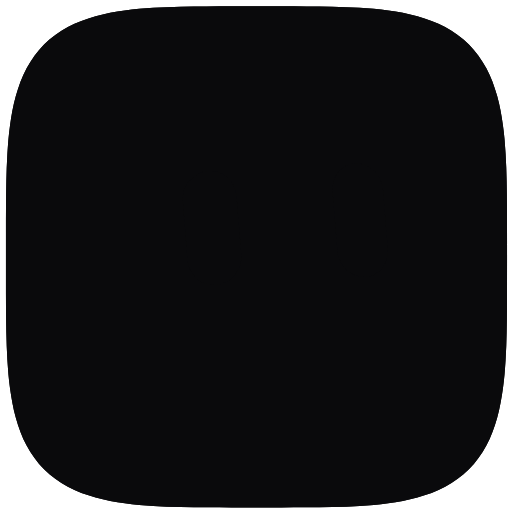
t = 0.00 s
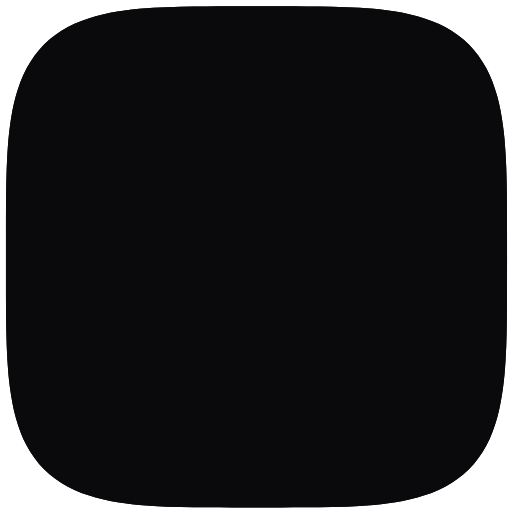
t = 0.51 s
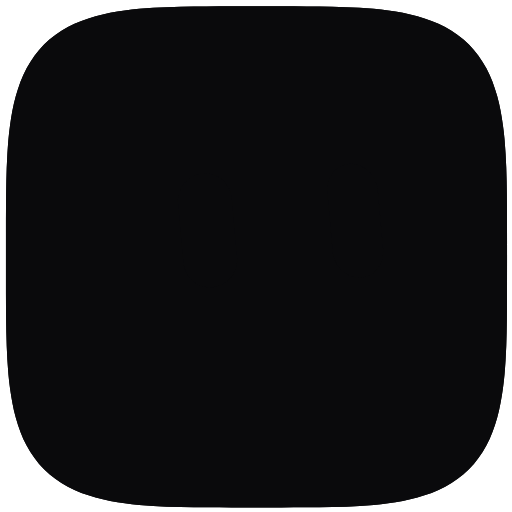
t = 1.01 s
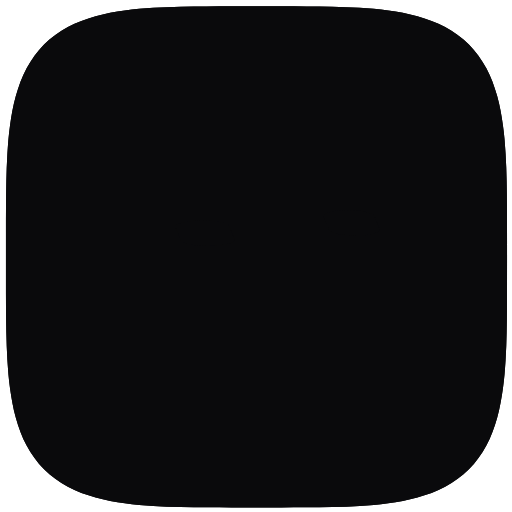
t = 1.47 s
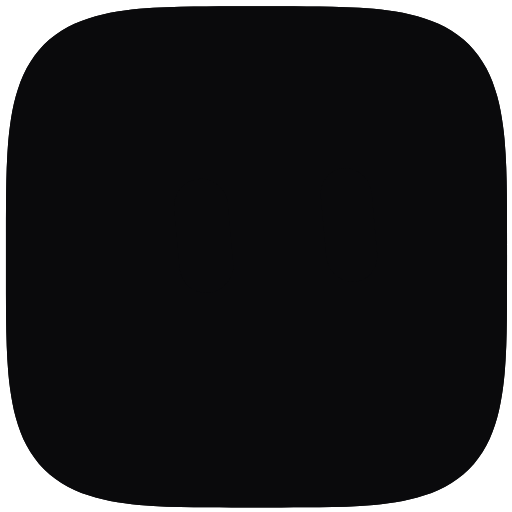
t = 1.97 s
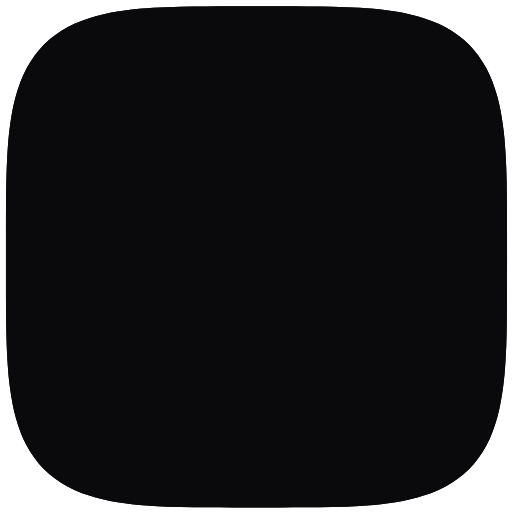
t = 2.47 s

The animated SVG that drew these frames (rendered in a browser with its animation timeline set to each time). Animation: 2 CSS @keyframes rules; one cycle of 2.97 s, repeats indefinitely.

<svg width="250" height="250" viewBox="-98 -98 196 196" role="img" aria-label="Animated bloub avatar" xmlns="http://www.w3.org/2000/svg"><defs><mask id="bot-mask-5smhak" maskUnits="userSpaceOnUse" x="-158" y="-158" width="316" height="316"><path d="M96.1 0.33C96.1 3.48 96.1 6.6 96.09 9.78C96.09 12.95 96.09 16.13 96.07 19.4C96.04 22.67 96.03 25.97 95.94 29.38C95.86 32.78 95.78 36.26 95.54 39.83C95.3 43.39 95.06 47.07 94.52 50.75C93.98 54.43 93.37 58.26 92.32 61.89C91.26 65.52 89.98 69.25 88.18 72.54C86.38 75.83 84.13 79.02 81.5 81.65C78.87 84.28 75.69 86.52 72.4 88.32C69.11 90.12 65.38 91.4 61.75 92.46C58.12 93.52 54.29 94.13 50.61 94.66C46.93 95.2 43.25 95.45 39.68 95.68C36.12 95.92 32.64 96 29.23 96.09C25.83 96.17 22.53 96.19 19.26 96.21C15.99 96.24 12.81 96.23 9.63 96.24C6.45 96.24 3.34 96.24 0.19 96.24C-2.96 96.24 -6.08 96.24 -9.26 96.24C-12.44 96.23 -15.62 96.24 -18.88 96.21C-22.15 96.19 -25.46 96.17 -28.86 96.09C-32.26 96 -35.75 95.92 -39.31 95.68C-42.87 95.45 -46.56 95.2 -50.23 94.66C-53.91 94.13 -57.74 93.52 -61.37 92.46C-65 91.4 -68.73 90.12 -72.02 88.32C-75.32 86.52 -78.5 84.28 -81.13 81.65C-83.76 79.02 -86 75.83 -87.8 72.54C-89.61 69.25 -90.89 65.52 -91.94 61.89C-93 58.26 -93.61 54.43 -94.15 50.75C-94.68 47.07 -94.93 43.39 -95.17 39.83C-95.4 36.26 -95.48 32.78 -95.57 29.38C-95.66 25.97 -95.67 22.67 -95.7 19.4C-95.72 16.13 -95.72 12.95 -95.72 9.78C-95.72 6.6 -95.72 3.48 -95.72 0.33C-95.72 -2.82 -95.72 -5.94 -95.72 -9.12C-95.72 -12.3 -95.72 -15.48 -95.7 -18.74C-95.67 -22.01 -95.66 -25.31 -95.57 -28.72C-95.48 -32.12 -95.4 -35.61 -95.17 -39.17C-94.93 -42.73 -94.68 -46.42 -94.15 -50.09C-93.61 -53.77 -93 -57.6 -91.94 -61.23C-90.89 -64.86 -89.61 -68.59 -87.8 -71.88C-86 -75.18 -83.76 -78.36 -81.13 -80.99C-78.5 -83.62 -75.32 -85.86 -72.02 -87.66C-68.73 -89.46 -65 -90.74 -61.37 -91.8C-57.74 -92.86 -53.91 -93.47 -50.23 -94C-46.56 -94.54 -42.87 -94.79 -39.31 -95.02C-35.75 -95.26 -32.26 -95.34 -28.86 -95.43C-25.46 -95.52 -22.15 -95.53 -18.88 -95.55C-15.62 -95.58 -12.44 -95.57 -9.26 -95.58C-6.08 -95.58 -2.96 -95.58 0.19 -95.58C3.34 -95.58 6.45 -95.58 9.63 -95.58C12.81 -95.57 15.99 -95.58 19.26 -95.55C22.53 -95.53 25.83 -95.52 29.23 -95.43C32.64 -95.34 36.12 -95.26 39.68 -95.02C43.25 -94.79 46.93 -94.54 50.61 -94C54.29 -93.47 58.12 -92.86 61.75 -91.8C65.38 -90.74 69.11 -89.46 72.4 -87.66C75.69 -85.86 78.87 -83.62 81.5 -80.99C84.13 -78.36 86.38 -75.18 88.18 -71.88C89.98 -68.59 91.26 -64.86 92.32 -61.23C93.37 -57.6 93.98 -53.77 94.52 -50.09C95.06 -46.42 95.3 -42.73 95.54 -39.17C95.78 -35.61 95.86 -32.12 95.94 -28.72C96.03 -25.31 96.04 -22.01 96.07 -18.74C96.09 -15.48 96.09 -12.3 96.09 -9.12C96.1 -5.94 96.1 -2.82 96.1 0.33Z" fill="#fff"/><path d="M-10.5 -11.5A10.5 10.5 0 0 1 0 -22L0 -22A10.5 10.5 0 0 1 10.5 -11.5L10.5 11.5A10.5 10.5 0 0 1 0 22L0 22A10.5 10.5 0 0 1 -10.5 11.5Z" class="oeil0" opacity="1" fill="#000"/><path d="M-10.5 -11.5A10.5 10.5 0 0 1 0 -22L0 -22A10.5 10.5 0 0 1 10.5 -11.5L10.5 11.5A10.5 10.5 0 0 1 0 22L0 22A10.5 10.5 0 0 1 -10.5 11.5Z" class="oeil1" opacity="1" fill="#000"/></mask></defs><g fill="none" stroke-linecap="round"></g><g opacity="1"><path d="M96.1 0.33C96.1 3.48 96.1 6.6 96.09 9.78C96.09 12.95 96.09 16.13 96.07 19.4C96.04 22.67 96.03 25.97 95.94 29.38C95.86 32.78 95.78 36.26 95.54 39.83C95.3 43.39 95.06 47.07 94.52 50.75C93.98 54.43 93.37 58.26 92.32 61.89C91.26 65.52 89.98 69.25 88.18 72.54C86.38 75.83 84.13 79.02 81.5 81.65C78.87 84.28 75.69 86.52 72.4 88.32C69.11 90.12 65.38 91.4 61.75 92.46C58.12 93.52 54.29 94.13 50.61 94.66C46.93 95.2 43.25 95.45 39.68 95.68C36.12 95.92 32.64 96 29.23 96.09C25.83 96.17 22.53 96.19 19.26 96.21C15.99 96.24 12.81 96.23 9.63 96.24C6.45 96.24 3.34 96.24 0.19 96.24C-2.96 96.24 -6.08 96.24 -9.26 96.24C-12.44 96.23 -15.62 96.24 -18.88 96.21C-22.15 96.19 -25.46 96.17 -28.86 96.09C-32.26 96 -35.75 95.92 -39.31 95.68C-42.87 95.45 -46.56 95.2 -50.23 94.66C-53.91 94.13 -57.74 93.52 -61.37 92.46C-65 91.4 -68.73 90.12 -72.02 88.32C-75.32 86.52 -78.5 84.28 -81.13 81.65C-83.76 79.02 -86 75.83 -87.8 72.54C-89.61 69.25 -90.89 65.52 -91.94 61.89C-93 58.26 -93.61 54.43 -94.15 50.75C-94.68 47.07 -94.93 43.39 -95.17 39.83C-95.4 36.26 -95.48 32.78 -95.57 29.38C-95.66 25.97 -95.67 22.67 -95.7 19.4C-95.72 16.13 -95.72 12.95 -95.72 9.78C-95.72 6.6 -95.72 3.48 -95.72 0.33C-95.72 -2.82 -95.72 -5.94 -95.72 -9.12C-95.72 -12.3 -95.72 -15.48 -95.7 -18.74C-95.67 -22.01 -95.66 -25.31 -95.57 -28.72C-95.48 -32.12 -95.4 -35.61 -95.17 -39.17C-94.93 -42.73 -94.68 -46.42 -94.15 -50.09C-93.61 -53.77 -93 -57.6 -91.94 -61.23C-90.89 -64.86 -89.61 -68.59 -87.8 -71.88C-86 -75.18 -83.76 -78.36 -81.13 -80.99C-78.5 -83.62 -75.32 -85.86 -72.02 -87.66C-68.73 -89.46 -65 -90.74 -61.37 -91.8C-57.74 -92.86 -53.91 -93.47 -50.23 -94C-46.56 -94.54 -42.87 -94.79 -39.31 -95.02C-35.75 -95.26 -32.26 -95.34 -28.86 -95.43C-25.46 -95.52 -22.15 -95.53 -18.88 -95.55C-15.62 -95.58 -12.44 -95.57 -9.26 -95.58C-6.08 -95.58 -2.96 -95.58 0.19 -95.58C3.34 -95.58 6.45 -95.58 9.63 -95.58C12.81 -95.57 15.99 -95.58 19.26 -95.55C22.53 -95.53 25.83 -95.52 29.23 -95.43C32.64 -95.34 36.12 -95.26 39.68 -95.02C43.25 -94.79 46.93 -94.54 50.61 -94C54.29 -93.47 58.12 -92.86 61.75 -91.8C65.38 -90.74 69.11 -89.46 72.4 -87.66C75.69 -85.86 78.87 -83.62 81.5 -80.99C84.13 -78.36 86.38 -75.18 88.18 -71.88C89.98 -68.59 91.26 -64.86 92.32 -61.23C93.37 -57.6 93.98 -53.77 94.52 -50.09C95.06 -46.42 95.3 -42.73 95.54 -39.17C95.78 -35.61 95.86 -32.12 95.94 -28.72C96.03 -25.31 96.04 -22.01 96.07 -18.74C96.09 -15.48 96.09 -12.3 96.09 -9.12C96.1 -5.94 96.1 -2.82 96.1 0.33Z" fill="#0a0a0c"/><g mask="url(#bot-mask-5smhak)"><rect x="-158" y="-158" width="316" height="316" fill="#0a0a0c"/></g></g><g></g><g fill="none" stroke-linecap="round"></g><style>.oeil0,.oeil1{transform-box:view-box;transform-origin:0 0;animation-duration:2.967s;animation-iteration-count:infinite;animation-timing-function:linear;animation-direction:alternate}.oeil0{animation-name:oeil0}.oeil1{animation-name:oeil1}@keyframes oeil0{0%{transform:matrix(0.98,-0.1,0.08,0.99,-16.83,-10.72)}1.124%{transform:matrix(0.98,-0.1,0.08,0.99,-16.83,-10.64)}2.247%{transform:matrix(0.98,-0.1,0.09,0.99,-16.84,-10.56)}3.371%{transform:matrix(0.98,-0.1,0.09,0.99,-16.86,-10.49)}4.494%{transform:matrix(0.98,-0.1,0.09,0.99,-16.89,-10.43)}5.618%{transform:matrix(0.98,-0.1,0.09,0.99,-16.92,-10.37)}6.742%{transform:matrix(0.98,-0.1,0.09,0.99,-16.97,-10.31)}7.865%{transform:matrix(0.98,-0.1,0.09,0.99,-17.02,-10.26)}8.989%{transform:matrix(0.98,-0.1,0.09,0.99,-17.08,-10.22)}10.112%{transform:matrix(0.98,-0.1,0.09,0.99,-17.15,-10.19)}11.236%{transform:matrix(0.98,-0.1,0.09,0.99,-17.23,-10.16)}12.36%{transform:matrix(0.98,-0.1,0.09,0.99,-17.31,-10.14)}13.483%{transform:matrix(0.98,-0.1,0.09,0.99,-17.39,-10.12)}14.607%{transform:matrix(0.98,-0.1,0.09,0.99,-17.48,-10.11)}15.73%{transform:matrix(0.98,-0.1,0.09,0.99,-17.57,-10.1)}16.854%{transform:matrix(0.98,-0.1,0.09,0.99,-17.66,-10.09)}17.978%{transform:matrix(0.98,-0.1,0.09,0.99,-17.75,-10.09)}19.101%{transform:matrix(0.98,-0.1,0.09,0.99,-17.84,-10.09)}20.225%{transform:matrix(0.98,-0.1,0.09,0.99,-17.92,-10.08)}21.348%{transform:matrix(0.98,-0.1,0.09,0.99,-18,-10.08)}22.472%{transform:matrix(0.98,-0.1,0.09,0.99,-18.08,-10.08)}23.596%{transform:matrix(0.98,-0.1,0.09,0.99,-18.15,-10.07)}24.719%{transform:matrix(0.98,-0.1,0.09,0.99,-18.21,-10.06)}25.843%{transform:matrix(0.98,-0.1,0.09,0.99,-18.27,-10.05)}26.966%{transform:matrix(0.98,-0.1,0.09,0.99,-18.32,-10.04)}28.09%{transform:matrix(0.98,-0.1,0.09,0.99,-18.36,-10.01)}29.213%{transform:matrix(0.98,-0.1,0.09,0.99,-18.4,-9.99)}30.337%{transform:matrix(0.98,-0.1,0.09,0.99,-18.44,-9.95)}31.461%{transform:matrix(0.98,-0.1,0.09,0.99,-18.48,-9.91)}32.584%{transform:matrix(0.98,-0.1,0.09,0.99,-18.51,-9.87)}33.708%{transform:matrix(0.98,-0.1,0.09,0.99,-18.54,-9.81)}34.831%{transform:matrix(0.98,-0.1,0.09,0.99,-18.58,-9.76)}35.955%{transform:matrix(0.98,-0.1,0.09,0.99,-18.61,-9.69)}37.079%{transform:matrix(0.98,-0.1,0.09,0.99,-18.65,-9.63)}38.202%{transform:matrix(0.98,-0.1,0.09,0.99,-18.7,-9.55)}39.326%{transform:matrix(0.98,-0.1,0.09,0.99,-18.75,-9.48)}40.449%{transform:matrix(0.98,-0.1,0.09,0.99,-18.81,-9.39)}41.573%{transform:matrix(0.98,-0.1,0.09,0.99,-18.87,-9.31)}42.697%{transform:matrix(0.98,-0.1,0.09,0.99,-18.95,-9.23)}43.82%{transform:matrix(0.98,-0.1,0.09,0.99,-19.02,-9.14)}44.944%{transform:matrix(0.98,-0.1,0.09,0.99,-19.11,-9.05)}46.067%{transform:matrix(0.98,-0.1,0.09,0.99,-19.2,-8.97)}47.191%{transform:matrix(0.98,-0.1,0.09,0.99,-19.3,-8.88)}48.315%{transform:matrix(0.98,-0.06,0.09,0.61,-19.41,-8.8)}49.438%{transform:matrix(0.98,-0.02,0.09,0.22,-19.51,-8.72)}50.562%{transform:matrix(0.98,-0.02,0.09,0.24,-19.62,-8.64)}51.685%{transform:matrix(0.98,-0.06,0.09,0.55,-19.73,-8.57)}52.809%{transform:matrix(0.98,-0.09,0.09,0.87,-19.83,-8.49)}53.933%{transform:matrix(0.98,-0.1,0.09,0.99,-19.93,-8.42)}55.056%{transform:matrix(0.98,-0.1,0.09,0.99,-20.02,-8.35)}56.18%{transform:matrix(0.98,-0.1,0.09,0.99,-20.1,-8.29)}57.303%{transform:matrix(0.98,-0.1,0.09,0.99,-20.17,-8.22)}58.427%{transform:matrix(0.98,-0.1,0.09,0.99,-20.22,-8.16)}59.551%{transform:matrix(0.98,-0.1,0.09,0.99,-20.26,-8.1)}60.674%{transform:matrix(0.98,-0.1,0.09,0.99,-20.28,-8.04)}61.798%{transform:matrix(0.98,-0.1,0.09,0.99,-20.28,-7.98)}62.921%{transform:matrix(0.98,-0.1,0.09,0.99,-20.25,-7.92)}64.045%{transform:matrix(0.98,-0.1,0.09,0.99,-20.2,-7.85)}65.169%{transform:matrix(0.98,-0.1,0.09,0.99,-20.13,-7.78)}66.292%{transform:matrix(0.98,-0.1,0.09,0.99,-20.03,-7.71)}67.416%{transform:matrix(0.98,-0.1,0.09,0.99,-19.91,-7.63)}68.539%{transform:matrix(0.98,-0.1,0.09,0.99,-19.77,-7.54)}69.663%{transform:matrix(0.98,-0.1,0.09,0.99,-19.6,-7.45)}70.787%{transform:matrix(0.98,-0.1,0.09,0.99,-19.41,-7.35)}71.91%{transform:matrix(0.98,-0.1,0.09,0.99,-19.2,-7.25)}73.034%{transform:matrix(0.98,-0.1,0.09,0.99,-18.97,-7.13)}74.157%{transform:matrix(0.98,-0.1,0.09,0.99,-18.73,-7.01)}75.281%{transform:matrix(0.98,-0.1,0.09,0.99,-18.48,-6.88)}76.404%{transform:matrix(0.98,-0.1,0.09,0.99,-18.22,-6.74)}77.528%{transform:matrix(0.98,-0.1,0.09,0.99,-17.96,-6.59)}78.652%{transform:matrix(0.98,-0.1,0.09,0.99,-17.69,-6.44)}79.775%{transform:matrix(0.98,-0.1,0.09,0.99,-17.43,-6.28)}80.899%{transform:matrix(0.98,-0.1,0.09,0.99,-17.18,-6.12)}82.022%{transform:matrix(0.98,-0.1,0.09,0.99,-16.93,-5.96)}83.146%{transform:matrix(0.98,-0.1,0.09,0.99,-16.69,-5.79)}84.27%{transform:matrix(0.98,-0.1,0.09,0.99,-16.47,-5.62)}85.393%{transform:matrix(0.98,-0.1,0.09,0.99,-16.27,-5.45)}86.517%{transform:matrix(0.98,-0.1,0.09,0.99,-16.09,-5.29)}87.64%{transform:matrix(0.98,-0.1,0.09,0.99,-15.93,-5.13)}88.764%{transform:matrix(0.98,-0.1,0.09,0.99,-15.79,-4.98)}89.888%{transform:matrix(0.98,-0.1,0.09,0.99,-15.68,-4.83)}91.011%{transform:matrix(0.98,-0.1,0.09,0.99,-15.59,-4.7)}92.135%{transform:matrix(0.98,-0.1,0.09,0.99,-15.54,-4.57)}93.258%{transform:matrix(0.98,-0.1,0.09,0.99,-15.51,-4.47)}94.382%{transform:matrix(0.98,-0.1,0.09,0.99,-15.5,-4.37)}95.506%{transform:matrix(0.98,-0.1,0.09,0.99,-15.52,-4.3)}96.629%{transform:matrix(0.98,-0.1,0.09,0.99,-15.56,-4.24)}97.753%{transform:matrix(0.98,-0.1,0.09,0.99,-15.62,-4.19)}98.876%{transform:matrix(0.98,-0.1,0.09,0.99,-15.7,-4.17)}100%{transform:matrix(0.98,-0.1,0.09,0.99,-15.8,-4.16)}}@keyframes oeil1{0%{transform:matrix(0.92,-0.03,0.08,0.99,39.87,-13.73)}1.124%{transform:matrix(0.92,-0.03,0.08,0.99,39.84,-13.67)}2.247%{transform:matrix(0.92,-0.03,0.09,0.99,39.8,-13.63)}3.371%{transform:matrix(0.92,-0.03,0.09,0.99,39.76,-13.58)}4.494%{transform:matrix(0.92,-0.03,0.09,0.99,39.71,-13.55)}5.618%{transform:matrix(0.92,-0.03,0.09,0.99,39.65,-13.51)}6.742%{transform:matrix(0.92,-0.03,0.09,0.99,39.59,-13.49)}7.865%{transform:matrix(0.92,-0.03,0.09,0.99,39.53,-13.47)}8.989%{transform:matrix(0.92,-0.04,0.09,0.99,39.46,-13.46)}10.112%{transform:matrix(0.92,-0.04,0.09,0.99,39.38,-13.45)}11.236%{transform:matrix(0.92,-0.04,0.09,0.99,39.3,-13.45)}12.36%{transform:matrix(0.92,-0.04,0.09,0.99,39.22,-13.45)}13.483%{transform:matrix(0.92,-0.04,0.09,0.99,39.14,-13.46)}14.607%{transform:matrix(0.92,-0.04,0.09,0.99,39.05,-13.47)}15.73%{transform:matrix(0.92,-0.04,0.09,0.99,38.97,-13.49)}16.854%{transform:matrix(0.92,-0.04,0.09,0.99,38.89,-13.51)}17.978%{transform:matrix(0.92,-0.04,0.09,0.99,38.8,-13.53)}19.101%{transform:matrix(0.92,-0.04,0.09,0.99,38.73,-13.55)}20.225%{transform:matrix(0.92,-0.04,0.09,0.99,38.65,-13.57)}21.348%{transform:matrix(0.92,-0.04,0.09,0.99,38.58,-13.59)}22.472%{transform:matrix(0.92,-0.04,0.09,0.99,38.51,-13.6)}23.596%{transform:matrix(0.92,-0.04,0.09,0.99,38.45,-13.62)}24.719%{transform:matrix(0.92,-0.04,0.09,0.99,38.39,-13.62)}25.843%{transform:matrix(0.92,-0.04,0.09,0.99,38.33,-13.63)}26.966%{transform:matrix(0.92,-0.04,0.09,0.99,38.28,-13.63)}28.09%{transform:matrix(0.92,-0.04,0.09,0.99,38.23,-13.62)}29.213%{transform:matrix(0.92,-0.04,0.09,0.99,38.19,-13.61)}30.337%{transform:matrix(0.92,-0.04,0.09,0.99,38.14,-13.59)}31.461%{transform:matrix(0.92,-0.04,0.09,0.99,38.09,-13.57)}32.584%{transform:matrix(0.92,-0.04,0.09,0.99,38.04,-13.54)}33.708%{transform:matrix(0.92,-0.04,0.09,0.99,37.99,-13.5)}34.831%{transform:matrix(0.92,-0.04,0.09,0.99,37.94,-13.46)}35.955%{transform:matrix(0.92,-0.04,0.09,0.99,37.88,-13.42)}37.079%{transform:matrix(0.92,-0.04,0.09,0.99,37.81,-13.37)}38.202%{transform:matrix(0.92,-0.04,0.09,0.99,37.74,-13.31)}39.326%{transform:matrix(0.93,-0.04,0.09,0.99,37.66,-13.26)}40.449%{transform:matrix(0.93,-0.04,0.09,0.99,37.57,-13.2)}41.573%{transform:matrix(0.93,-0.04,0.09,0.99,37.47,-13.14)}42.697%{transform:matrix(0.93,-0.04,0.09,0.99,37.37,-13.07)}43.82%{transform:matrix(0.93,-0.04,0.09,0.99,37.26,-13.01)}44.944%{transform:matrix(0.93,-0.04,0.09,0.99,37.14,-12.95)}46.067%{transform:matrix(0.93,-0.04,0.09,0.99,37.01,-12.88)}47.191%{transform:matrix(0.93,-0.04,0.09,0.99,36.88,-12.82)}48.315%{transform:matrix(0.93,-0.03,0.09,0.61,36.74,-12.76)}49.438%{transform:matrix(0.93,-0.01,0.09,0.22,36.6,-12.7)}50.562%{transform:matrix(0.93,-0.01,0.09,0.24,36.46,-12.65)}51.685%{transform:matrix(0.93,-0.02,0.09,0.55,36.32,-12.59)}52.809%{transform:matrix(0.93,-0.04,0.09,0.87,36.19,-12.54)}53.933%{transform:matrix(0.93,-0.04,0.09,0.99,36.06,-12.49)}55.056%{transform:matrix(0.93,-0.04,0.09,0.99,35.94,-12.44)}56.18%{transform:matrix(0.93,-0.04,0.09,0.99,35.82,-12.39)}57.303%{transform:matrix(0.93,-0.04,0.09,0.99,35.73,-12.35)}58.427%{transform:matrix(0.93,-0.04,0.09,0.99,35.64,-12.3)}59.551%{transform:matrix(0.93,-0.04,0.09,0.99,35.57,-12.25)}60.674%{transform:matrix(0.93,-0.04,0.09,0.99,35.52,-12.2)}61.798%{transform:matrix(0.93,-0.05,0.09,0.99,35.49,-12.14)}62.921%{transform:matrix(0.93,-0.05,0.09,0.99,35.48,-12.09)}64.045%{transform:matrix(0.93,-0.05,0.09,0.99,35.49,-12.02)}65.169%{transform:matrix(0.93,-0.05,0.09,0.99,35.53,-11.96)}66.292%{transform:matrix(0.93,-0.05,0.09,0.99,35.58,-11.88)}67.416%{transform:matrix(0.93,-0.05,0.09,0.99,35.65,-11.8)}68.539%{transform:matrix(0.93,-0.05,0.09,0.99,35.74,-11.72)}69.663%{transform:matrix(0.93,-0.05,0.09,0.99,35.86,-11.62)}70.787%{transform:matrix(0.93,-0.05,0.09,0.99,35.98,-11.52)}71.91%{transform:matrix(0.93,-0.05,0.09,0.99,36.12,-11.41)}73.034%{transform:matrix(0.93,-0.05,0.09,0.99,36.27,-11.29)}74.157%{transform:matrix(0.93,-0.05,0.09,0.99,36.44,-11.17)}75.281%{transform:matrix(0.93,-0.05,0.09,0.99,36.6,-11.03)}76.404%{transform:matrix(0.93,-0.05,0.09,0.99,36.79,-10.9)}77.528%{transform:matrix(0.92,-0.05,0.09,0.99,36.98,-10.76)}78.652%{transform:matrix(0.92,-0.05,0.09,0.99,37.16,-10.61)}79.775%{transform:matrix(0.92,-0.05,0.09,0.99,37.34,-10.46)}80.899%{transform:matrix(0.92,-0.05,0.09,0.99,37.52,-10.3)}82.022%{transform:matrix(0.92,-0.05,0.09,0.99,37.68,-10.15)}83.146%{transform:matrix(0.92,-0.05,0.09,0.99,37.83,-9.99)}84.27%{transform:matrix(0.92,-0.05,0.09,0.99,37.96,-9.83)}85.393%{transform:matrix(0.92,-0.05,0.09,0.99,38.08,-9.68)}86.517%{transform:matrix(0.92,-0.06,0.09,0.99,38.18,-9.53)}87.64%{transform:matrix(0.92,-0.06,0.09,0.99,38.26,-9.39)}88.764%{transform:matrix(0.92,-0.06,0.09,0.99,38.32,-9.25)}89.888%{transform:matrix(0.92,-0.06,0.09,0.99,38.36,-9.12)}91.011%{transform:matrix(0.92,-0.06,0.09,0.99,38.38,-9.01)}92.135%{transform:matrix(0.92,-0.06,0.09,0.99,38.39,-8.9)}93.258%{transform:matrix(0.92,-0.06,0.09,0.99,38.37,-8.81)}94.382%{transform:matrix(0.92,-0.06,0.09,0.99,38.33,-8.74)}95.506%{transform:matrix(0.92,-0.06,0.09,0.99,38.28,-8.68)}96.629%{transform:matrix(0.92,-0.06,0.09,0.99,38.22,-8.64)}97.753%{transform:matrix(0.92,-0.06,0.09,0.99,38.14,-8.62)}98.876%{transform:matrix(0.92,-0.06,0.09,0.99,38.05,-8.61)}100%{transform:matrix(0.92,-0.06,0.09,0.99,37.96,-8.63)}}</style></svg>
